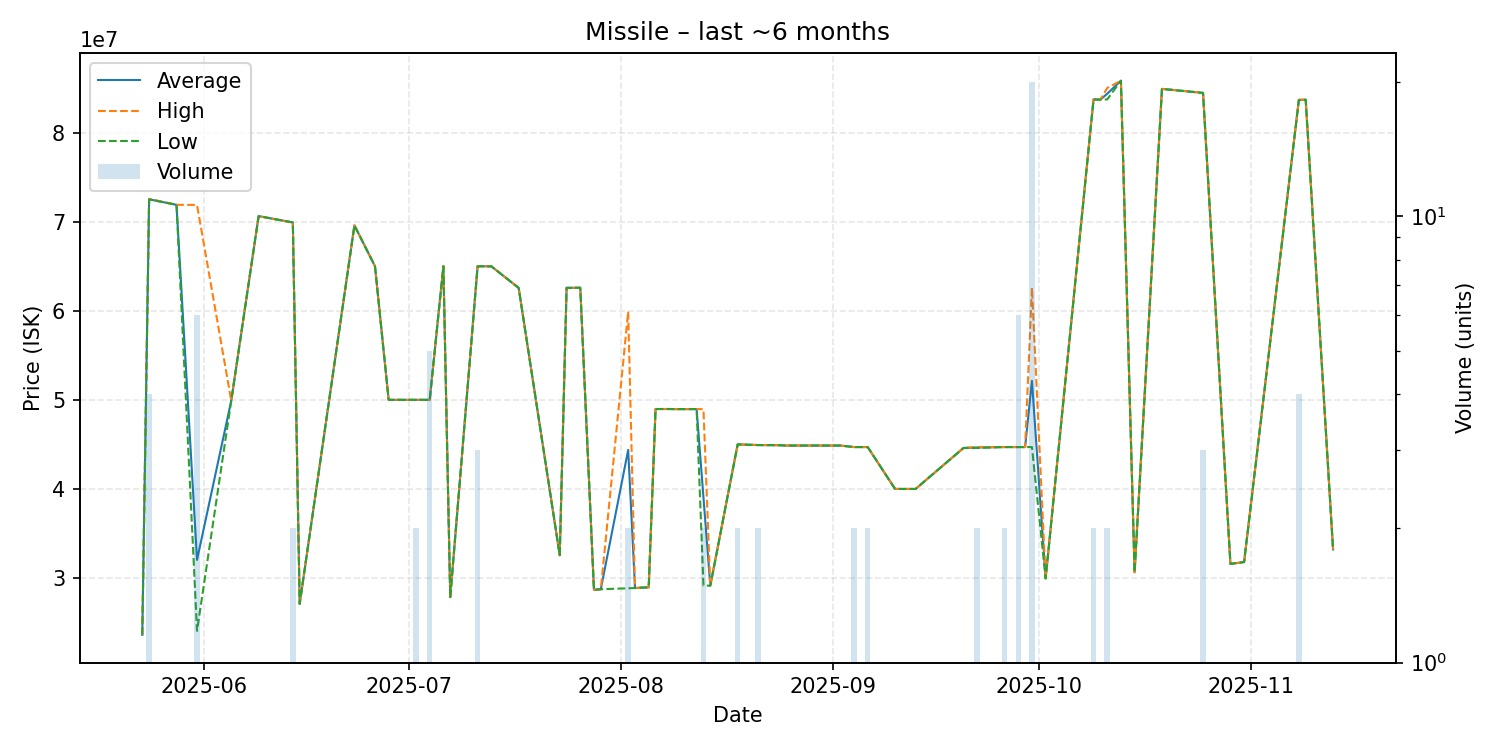

Data behind this chart, as committed beside it:
date, average, highest, lowest, order_count, volume
2025-05-23, 23620000, 23620000, 23620000, 1, 1
2025-05-24, 72510000, 72560000, 72500000, 4, 4
2025-05-28, 71890000, 71890000, 71890000, 1, 1
2025-05-31, 32035000, 71880000, 24070000, 3, 6
2025-06-05, 49900000, 49900000, 49900000, 1, 1
2025-06-09, 70620000, 70620000, 70620000, 1, 1
2025-06-14, 69910000, 69910000, 69910000, 1, 2
2025-06-15, 27100000, 27100000, 27100000, 1, 1
2025-06-23, 69580000, 69580000, 69580000, 1, 1
2025-06-26, 65000000, 65000000, 65000000, 1, 1
2025-06-28, 50000000, 50000000, 50000000, 1, 1
2025-07-02, 50000000, 50000000, 50000000, 2, 2
2025-07-04, 50000000, 50000000, 50000000, 1, 5
2025-07-06, 65000000, 65000000, 65000000, 1, 1
2025-07-07, 27860000, 27860000, 27860000, 1, 1
2025-07-11, 64990000, 64995000, 64985000, 3, 3
2025-07-13, 64990000, 64990000, 64990000, 1, 1
2025-07-17, 62560000, 62560000, 62560000, 1, 1
2025-07-23, 32560000, 32560000, 32560000, 1, 1
2025-07-24, 62570000, 62570000, 62570000, 1, 1
2025-07-26, 62580000, 62580000, 62580000, 1, 1
2025-07-28, 28680000, 28680000, 28680000, 1, 1
2025-07-29, 28740000, 28740000, 28740000, 1, 1
2025-08-02, 44380000, 59910000, 28850000, 2, 2
2025-08-03, 28880000, 28880000, 28880000, 1, 1
2025-08-05, 28960000, 28960000, 28960000, 1, 1
2025-08-06, 48970000, 48970000, 48970000, 1, 1
2025-08-08, 48970000, 48970000, 48970000, 1, 1
2025-08-09, 48960000, 48960000, 48960000, 1, 1
2025-08-11, 48960000, 48960000, 48960000, 1, 1
2025-08-12, 48960000, 48960000, 48960000, 1, 1
2025-08-13, 39060000, 48960000, 29160000, 2, 2
2025-08-14, 29140000, 29140000, 29140000, 1, 1
2025-08-18, 45000000, 45000000, 45000000, 2, 2
2025-08-21, 44925000, 44930000, 44920000, 2, 2
2025-08-24, 44910000, 44910000, 44910000, 1, 1
2025-08-25, 44870000, 44870000, 44870000, 1, 1
2025-09-02, 44870000, 44870000, 44870000, 1, 1
2025-09-04, 44700000, 44700000, 44700000, 2, 2
2025-09-06, 44700000, 44700000, 44700000, 2, 2
2025-09-10, 40000000, 40000000, 40000000, 1, 1
2025-09-11, 40000000, 40000000, 40000000, 1, 1
2025-09-13, 40000000, 40000000, 40000000, 1, 1
2025-09-20, 44600000, 44600000, 44600000, 1, 1
2025-09-22, 44650000, 44700000, 44600000, 2, 2
2025-09-26, 44700000, 44700000, 44700000, 2, 2
2025-09-28, 44700000, 44700000, 44700000, 2, 6
2025-09-29, 44700000, 44700000, 44700000, 1, 1
2025-09-30, 52132000, 62580000, 44700000, 8, 20
2025-10-02, 29960000, 29960000, 29960000, 1, 1
2025-10-09, 83715000, 83720000, 83710000, 2, 2
2025-10-10, 83700000, 83700000, 83700000, 1, 1
2025-10-11, 84360000, 85000000, 83720000, 2, 2
2025-10-13, 85820000, 85820000, 85820000, 1, 1
2025-10-15, 30650000, 30650000, 30650000, 1, 1
2025-10-19, 84900000, 84900000, 84900000, 1, 1
2025-10-25, 84456667, 84465000, 84440000, 3, 3
2025-10-29, 31590000, 31590000, 31590000, 1, 1
2025-10-31, 31790000, 31790000, 31790000, 1, 1
2025-11-08, 83650000, 83690000, 83640000, 3, 4
... 2 more rows
